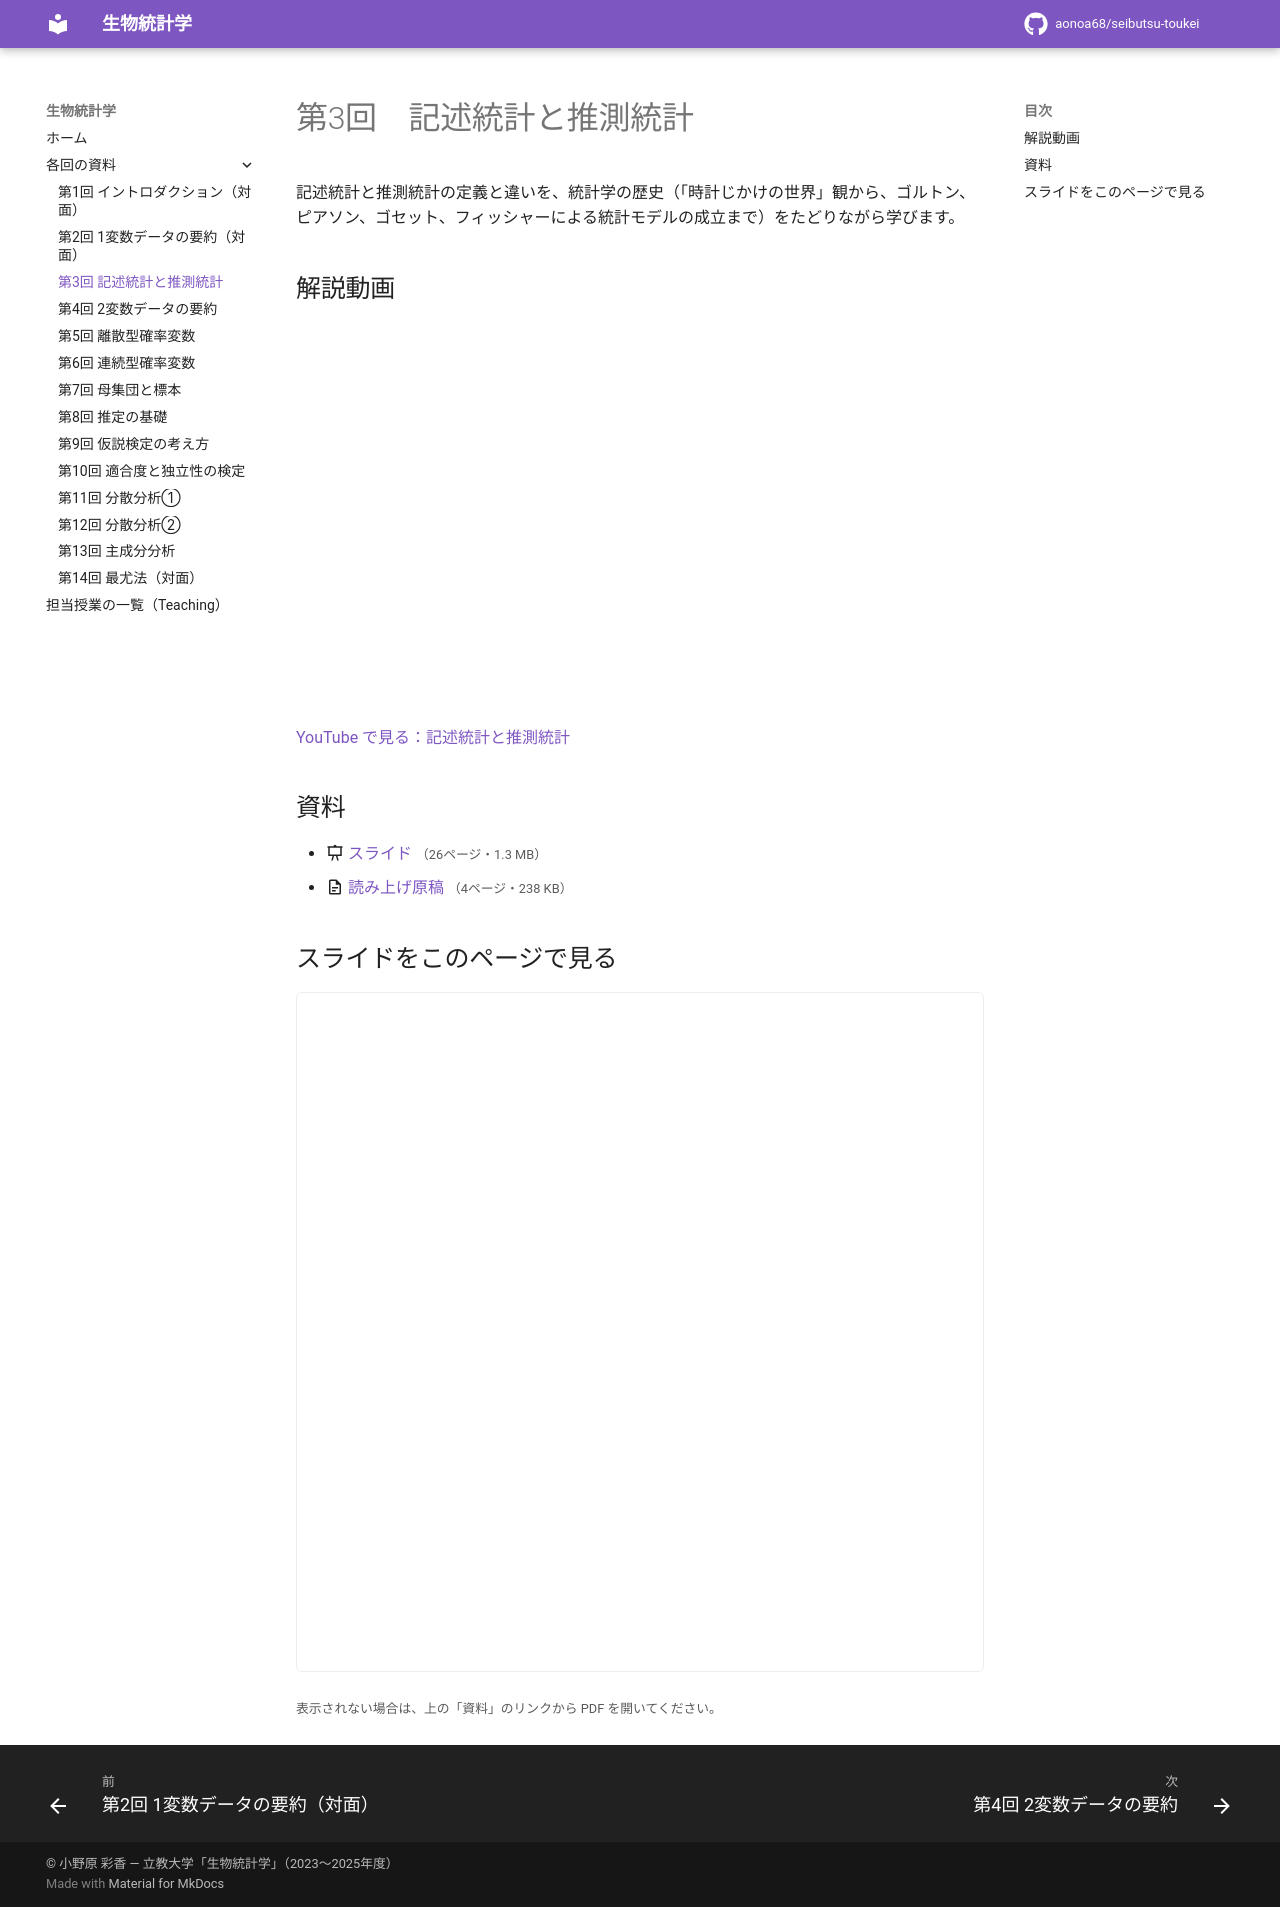

repository: aonoa68/seibutsu-toukei · page: week03/index.html · generator: mkdocs

# 第3回　記述統計と推測統計

記述統計と推測統計の定義と違いを、統計学の歴史（「時計じかけの世界」観から、ゴルトン、ピアソン、ゴセット、フィッシャーによる統計モデルの成立まで）をたどりながら学びます。

## 解説動画

<div class="video-wrap"><iframe src="https://www.youtube-nocookie.com/embed/u4tACq_ml2k" title="記述統計と推測統計" loading="lazy" allowfullscreen allow="accelerometer; clipboard-write; encrypted-media; gyroscope; picture-in-picture"></iframe></div>

[YouTube で見る：記述統計と推測統計](https://www.youtube.com/watch?v=u4tACq_ml2k)

## 資料

- :material-presentation: [スライド](files/week03-slides.pdf) <small>（26ページ・1.3 MB）</small>
- :material-file-document-outline: [読み上げ原稿](files/week03-handout.pdf) <small>（4ページ・238 KB）</small>

## スライドをこのページで見る

<iframe class="pdf-frame" src="../files/week03-slides.pdf" title="スライド" loading="lazy"></iframe>

<small>表示されない場合は、上の「資料」のリンクから PDF を開いてください。</small>
